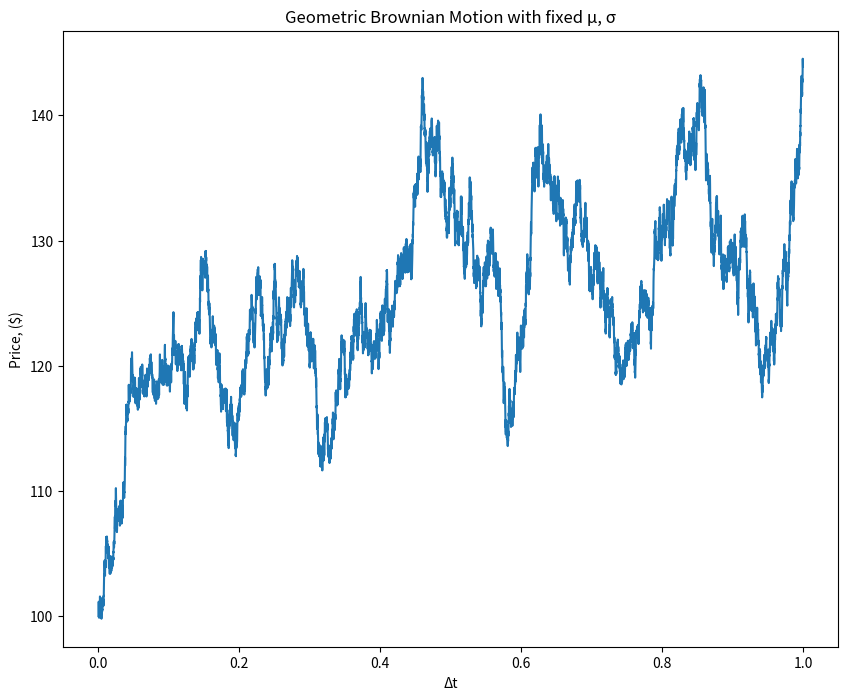

Write Python code to recreate this figure.
############### Import Packages ###############
import numpy as np
import matplotlib.pyplot as plt

############### Constants ###############
r = 0.15                                # Expected Returns (also known as the drift coefficient
sigma = 0.3                             # Volatility (also known as the diffusion coefficient
T = 1                                   # Maturity
K = 2.0                                 # Strike
S0 = 100                                # Initial Stock Price
it = 1000000                            # Number of Iterations

############### Geometric Brownian Motion ###############

def GBM(it, K, T, r, S0, sigma):
    D_t = np.linspace(0.,1.,it+1)
    W = np.cumsum(np.random.normal(0., 1., int(it))*np.sqrt(1./it))
    S = []
    S.append(S0)
    for i in range(1,int(it+1)):
        S_i = S0*np.exp(sigma*np.mean(W[i-1]) + (r-0.5*sigma**2)*D_t[i])
        S.append(S_i)
    return S, D_t

Call = GBM(10000, 110, 1, 0.18, 100, 0.3)[0]
Increments = GBM(10000, 110, 1, 0.18, 100, 0.3)[1]
plt.rcParams['figure.figsize'] = (10,8)
plt.xlabel('Δt')
plt.ylabel('Price, ($)')
plt.title('Geometric Brownian Motion with fixed μ, σ')
plt.plot(Increments,Call)
plt.show()